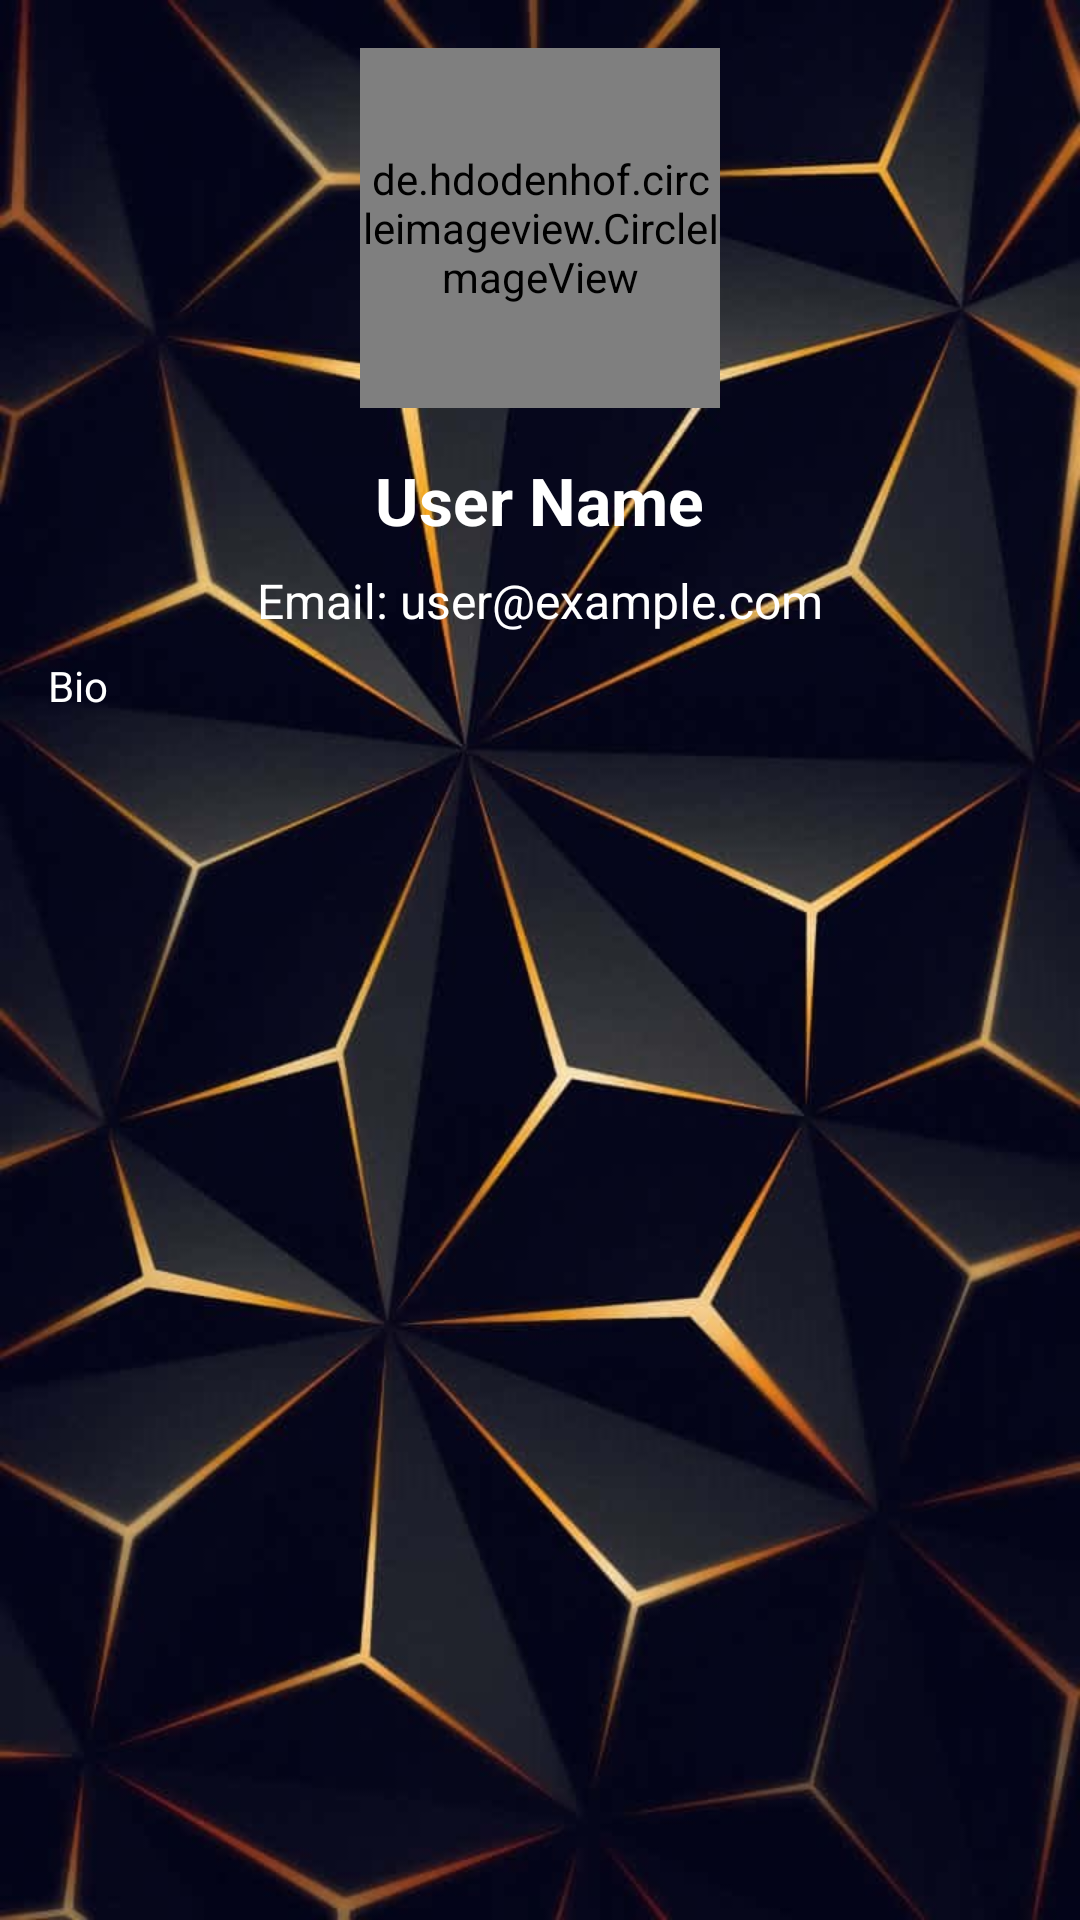

Reconstruct the res/layout file that produces this screen, plus the resources it refers to.
<!-- AndroidManifest.xml: application theme Theme.EntreVestor -->
<!-- res/layout/activity_user_profile.xml -->
<?xml version="1.0" encoding="utf-8"?>
<ScrollView xmlns:android="http://schemas.android.com/apk/res/android"
    android:layout_width="match_parent"
    android:layout_height="match_parent"
    android:padding="16dp"
    android:background="@drawable/welcome_background">

    <LinearLayout
        android:layout_width="match_parent"
        android:layout_height="wrap_content"
        android:orientation="vertical"
        android:gravity="center_horizontal">

        
        <de.hdodenhof.circleimageview.CircleImageView
            android:id="@+id/user_profile_image"
            android:layout_width="120dp"
            android:layout_height="120dp"
            android:src="@drawable/no_profile_pic"
            android:layout_marginBottom="16dp" />

        
        <TextView
            android:id="@+id/user_name"
            android:layout_width="wrap_content"
            android:layout_height="wrap_content"
            android:text="User Name"
            android:textColor="@color/white"
            android:textSize="22sp"
            android:textStyle="bold"
            android:layout_marginBottom="8dp" />

        
        <TextView
            android:id="@+id/user_email"
            android:textColor="@color/white"
            android:layout_width="wrap_content"
            android:layout_height="wrap_content"
            android:text="Email: user@example.com"
            android:textSize="16sp"
            android:layout_marginBottom="8dp" />

        
        <TextView
            android:id="@+id/user_bio"
            android:textColor="@color/white"
            android:layout_width="match_parent"
            android:layout_height="wrap_content"
            android:text="Bio"
            android:textSize="14sp"
            android:layout_marginBottom="16dp" />

        
        

    </LinearLayout>
</ScrollView>
<!-- resources referenced by this layout -->
<resources>
  <color name="white">#FFFFFFFF</color>
  <!-- drawable welcome_background: png bitmap (drawable, 83782 bytes) -->
  <style name="Theme.EntreVestor" parent="Base.Theme.EntreVestor" />
  <style name="Base.Theme.EntreVestor" parent="Theme.AppCompat.Light.NoActionBar">
          
          
      </style>
</resources>
